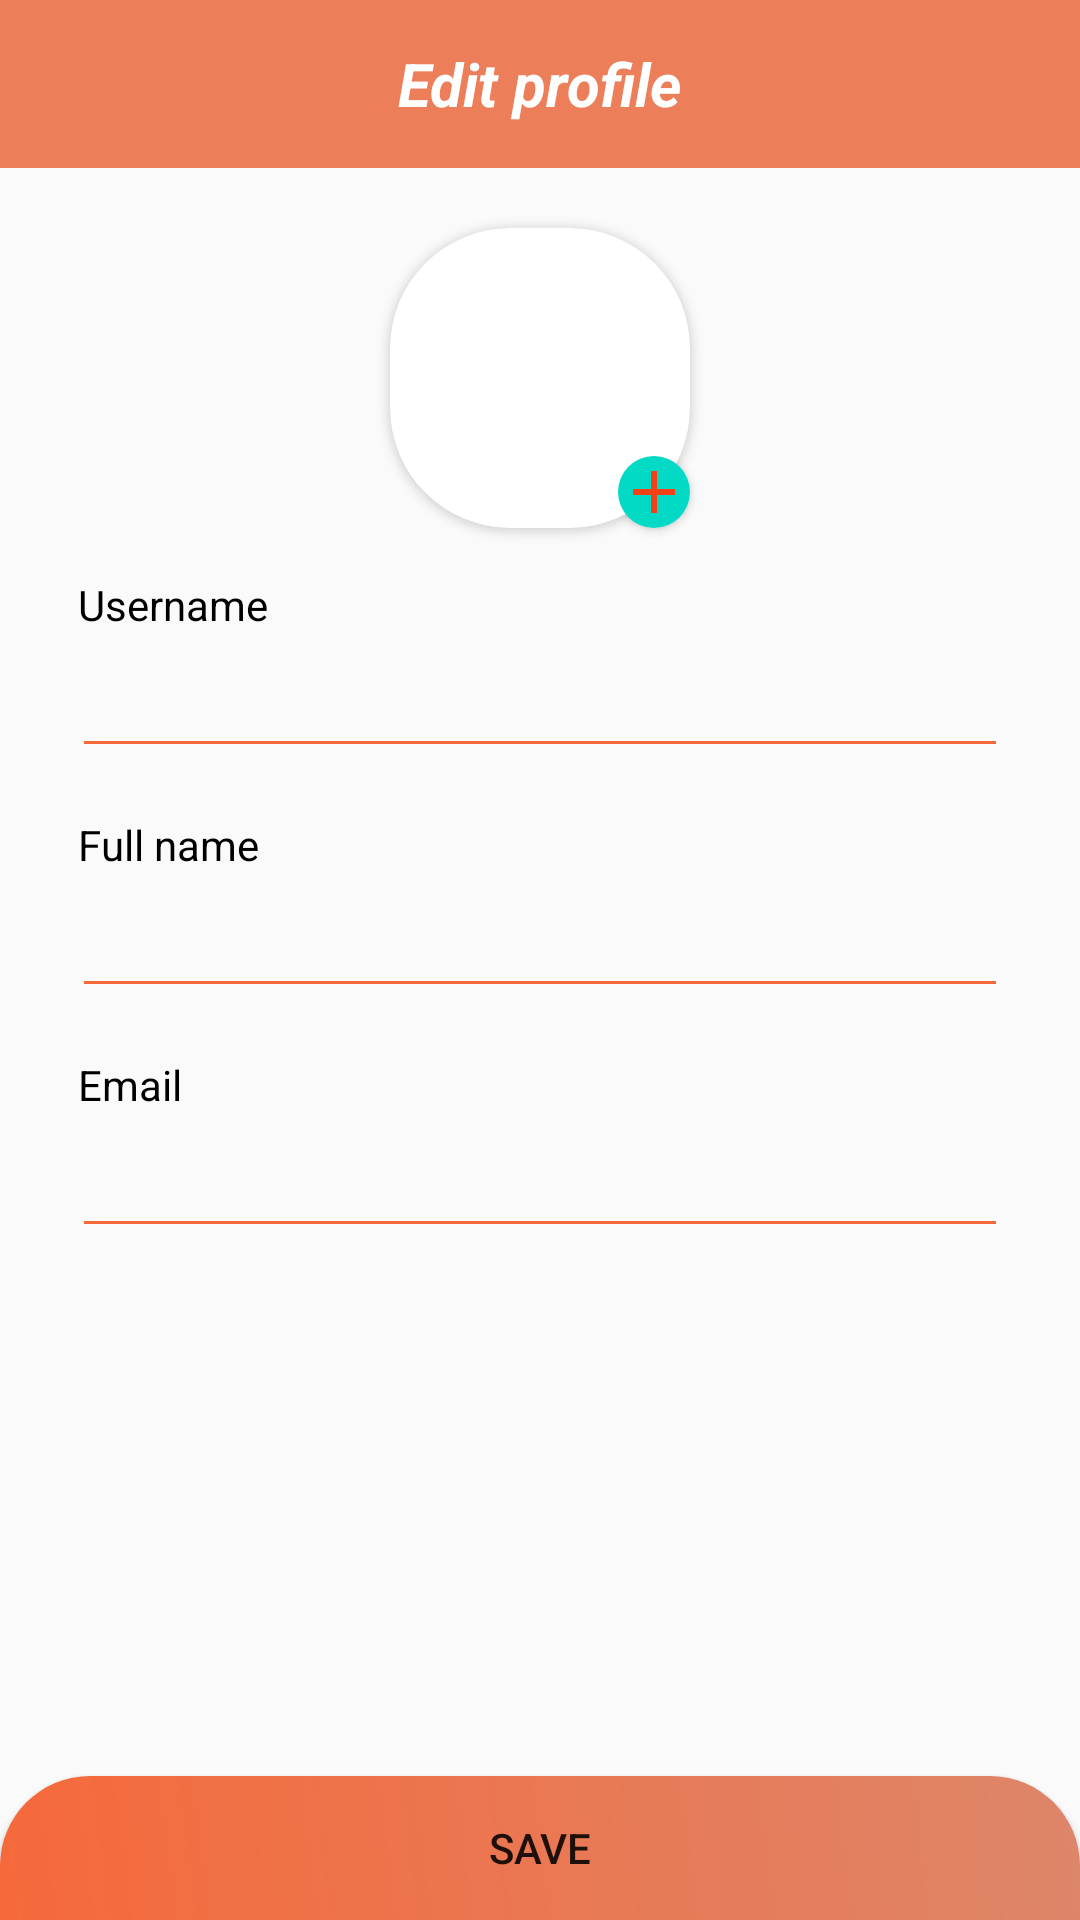

Produce the Android XML layout that renders to this screen, including the resource entries it uses.
<!-- AndroidManifest.xml: application theme AppTheme.NoActionBar -->
<!-- res/layout/activity_edit_profile.xml -->
<?xml version="1.0" encoding="utf-8"?>
<RelativeLayout xmlns:android="http://schemas.android.com/apk/res/android"
    xmlns:app="http://schemas.android.com/apk/res-auto"
    xmlns:tools="http://schemas.android.com/tools"
    android:layout_width="match_parent"
    android:layout_height="match_parent"
    tools:context=".EditProfileActivity">

    <RelativeLayout
        android:id="@+id/toolBarLayout"
        android:layout_width="match_parent"
        android:layout_height="?actionBarSize"
        android:background="@color/light_orange">

        <ImageButton
            android:id="@+id/backBtn_edit"
            android:layout_width="wrap_content"
            android:layout_height="wrap_content"
            android:src="@drawable/ic_baseline_arrow_back_24"
            android:layout_centerVertical="true"
            android:background="@null"
            android:layout_marginStart="10dp"/>

        <TextView
            android:id="@+id/toolBarTitle"
            android:layout_width="wrap_content"
            android:layout_height="wrap_content"
            android:layout_centerInParent="true"
            android:text="Edit profile"
            android:textColor="@color/white"
            android:textSize="20sp"
            android:textStyle="italic|bold" />

    </RelativeLayout>

    <androidx.cardview.widget.CardView
        android:id="@+id/cardViewIcon_edit"
        android:layout_width="wrap_content"
        android:layout_height="wrap_content"
        android:layout_below="@+id/toolBarLayout"
        android:layout_centerHorizontal="true"
        android:layout_marginTop="20dp"
        android:layout_marginEnd="8dp"
        app:cardCornerRadius="40dp">

        <ImageView
            android:id="@+id/account_image_edit"
            android:layout_width="100dp"
            android:layout_height="100dp"
            android:layout_gravity="center_vertical"
            android:adjustViewBounds="true"
            android:src="@drawable/icon_profile2" />
    </androidx.cardview.widget.CardView>

    <androidx.cardview.widget.CardView
        android:id="@+id/cv_add_icon_edit"
        android:layout_width="wrap_content"
        android:layout_height="wrap_content"
        android:layout_alignEnd="@+id/cardViewIcon_edit"
        android:layout_alignBottom="@+id/cardViewIcon_edit"
        android:layout_marginTop="20dp"
        android:layout_marginEnd="0dp"
        android:layout_marginBottom="0dp"
        app:cardCornerRadius="20dp">

        <ImageButton
            android:layout_width="wrap_content"
            android:layout_height="wrap_content"
            android:layout_gravity="right|bottom"
            android:background="@color/teal_200"
            android:src="@drawable/ic_baseline_add_24" />
    </androidx.cardview.widget.CardView>

    <TextView
        android:id="@+id/tv_username_edit"
        android:layout_width="wrap_content"
        android:layout_height="wrap_content"
        android:layout_marginStart="26dp"
        android:layout_marginTop="16dp"
        android:text="Username"
        android:textColor="@color/black"
        android:textSize="14sp"
        android:layout_below="@+id/cardViewIcon_edit" />

    <EditText
        android:id="@+id/username_edit"
        android:layout_width="match_parent"
        android:layout_height="45dp"
        android:layout_marginStart="24dp"
        android:layout_marginEnd="24dp"
        android:backgroundTint="@color/orange"
        android:ems="10"
        android:inputType="textEmailAddress"
        android:textColor="@color/black"
        android:layout_below="@+id/tv_username_edit" />

    <TextView
        android:id="@+id/tv_fullname_edit"
        android:layout_width="wrap_content"
        android:layout_height="wrap_content"
        android:layout_marginStart="26dp"
        android:layout_marginTop="16dp"
        android:text="Full name"
        android:textColor="@color/black"
        android:textSize="14sp"
        android:layout_below="@+id/username_edit" />

    <EditText
        android:id="@+id/fullname_edit"
        android:layout_width="match_parent"
        android:layout_height="45dp"
        android:layout_marginStart="24dp"
        android:layout_marginEnd="24dp"
        android:backgroundTint="@color/orange"
        android:ems="10"
        android:inputType="textEmailAddress"
        android:textColor="@color/black"
        android:layout_below="@+id/tv_fullname_edit" />

    <TextView
        android:id="@+id/tv_email_edit"
        android:layout_width="wrap_content"
        android:layout_height="wrap_content"
        android:layout_marginStart="26dp"
        android:layout_marginTop="16dp"
        android:text="Email"
        android:textColor="@color/black"
        android:textSize="14sp"
        android:layout_below="@+id/fullname_edit" />

    <EditText
        android:id="@+id/email_edit"
        android:layout_width="match_parent"
        android:layout_height="45dp"
        android:layout_marginStart="24dp"
        android:layout_marginEnd="24dp"
        android:backgroundTint="@color/orange"
        android:ems="10"
        android:inputType="textEmailAddress"
        android:textColor="@color/black"
        android:layout_below="@+id/tv_email_edit" />

    <Button
        android:id="@+id/btn_save"
        android:layout_width="match_parent"
        android:layout_height="wrap_content"
        android:layout_alignParentBottom="true"
        android:layout_marginBottom="0dp"
        android:background="@drawable/btn_background"
        android:text="Save" />

</RelativeLayout>
<!-- resources referenced by this layout -->
<resources>
  <color name="black">#FF000000</color>
  <color name="light_orange">#ED7E5A</color>
  <color name="orange">#F6693B</color>
  <color name="teal_200">#FF03DAC5</color>
  <color name="white">#FFFFFFFF</color>
  <!-- drawable btn_background (drawable) -->
  <?xml version="1.0" encoding="utf-8"?>
  <shape xmlns:android="http://schemas.android.com/apk/res/android"
      android:shape="rectangle">
  
      <gradient android:startColor="@color/orange"
          android:endColor="#DD866A"
          android:angle="45"/>
      <corners
          android:topLeftRadius="30dp"
          android:topRightRadius="30dp"/>
  </shape>
  <!-- drawable ic_baseline_add_24 (drawable) -->
  <vector android:height="24dp" android:tint="#F34015"
      android:viewportHeight="24" android:viewportWidth="24"
      android:width="24dp" xmlns:android="http://schemas.android.com/apk/res/android">
      <path android:fillColor="@android:color/white" android:pathData="M19,13h-6v6h-2v-6H5v-2h6V5h2v6h6v2z"/>
  </vector>
  <style name="AppTheme.NoActionBar" parent="Theme.AppCompat.Light.NoActionBar">
          <item name="android:windowDrawsSystemBarBackgrounds">true</item>
          <item name="android:statusBarColor">@color/orange</item>
          <item name="windowActionBar">false</item>
          <item name="windowNoTitle">true</item>
      </style>
</resources>
